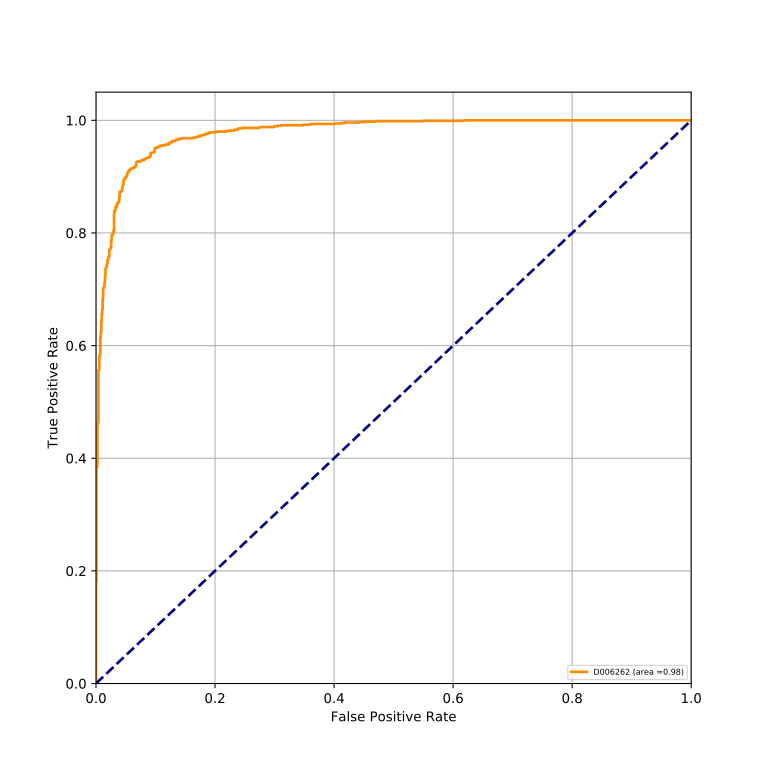

The data file committed next to this chart (first rows):
classes, fpr, tpr, auc
D006262, 0.0, 0.0, 0.9776
D006262, 0.0, 0.0007968, 0.9776
D006262, 0.0, 0.1817, 0.9776
D006262, 0.0007968, 0.1817, 0.9776
D006262, 0.0007968, 0.3849, 0.9776
D006262, 0.00239, 0.3849, 0.9776
D006262, 0.00239, 0.4598, 0.9776
D006262, 0.003187, 0.4598, 0.9776
D006262, 0.003187, 0.4653, 0.9776
D006262, 0.003984, 0.4653, 0.9776
D006262, 0.003984, 0.5562, 0.9776
D006262, 0.004781, 0.5562, 0.9776
D006262, 0.004781, 0.557, 0.9776
D006262, 0.005578, 0.557, 0.9776
D006262, 0.005578, 0.5817, 0.9776
D006262, 0.006375, 0.5817, 0.9776
D006262, 0.006375, 0.5833, 0.9776
D006262, 0.007171, 0.5833, 0.9776
D006262, 0.007171, 0.6151, 0.9776
D006262, 0.007968, 0.6151, 0.9776
D006262, 0.007968, 0.6231, 0.9776
D006262, 0.008765, 0.6231, 0.9776
D006262, 0.008765, 0.6438, 0.9776
D006262, 0.009562, 0.6438, 0.9776
D006262, 0.009562, 0.655, 0.9776
D006262, 0.01036, 0.655, 0.9776
D006262, 0.01036, 0.6645, 0.9776
D006262, 0.01116, 0.6645, 0.9776
D006262, 0.01116, 0.6829, 0.9776
D006262, 0.01195, 0.6829, 0.9776
D006262, 0.01195, 0.702, 0.9776
D006262, 0.01275, 0.702, 0.9776
D006262, 0.01275, 0.7028, 0.9776
D006262, 0.01355, 0.7028, 0.9776
D006262, 0.01355, 0.7076, 0.9776
D006262, 0.01434, 0.7076, 0.9776
D006262, 0.01434, 0.7124, 0.9776
D006262, 0.01514, 0.7124, 0.9776
D006262, 0.01514, 0.7243, 0.9776
D006262, 0.01594, 0.7243, 0.9776
D006262, 0.01594, 0.7363, 0.9776
D006262, 0.01673, 0.7363, 0.9776
D006262, 0.01673, 0.7386, 0.9776
D006262, 0.01753, 0.7386, 0.9776
D006262, 0.01753, 0.7402, 0.9776
D006262, 0.01833, 0.7402, 0.9776
D006262, 0.01833, 0.745, 0.9776
D006262, 0.01912, 0.745, 0.9776
D006262, 0.01912, 0.7522, 0.9776
D006262, 0.01992, 0.7522, 0.9776
D006262, 0.01992, 0.753, 0.9776
D006262, 0.02072, 0.753, 0.9776
D006262, 0.02072, 0.757, 0.9776
D006262, 0.02151, 0.757, 0.9776
D006262, 0.02151, 0.7578, 0.9776
D006262, 0.02231, 0.7578, 0.9776
D006262, 0.02231, 0.7689, 0.9776
D006262, 0.02311, 0.7689, 0.9776
D006262, 0.02311, 0.7713, 0.9776
D006262, 0.0239, 0.7713, 0.9776
... 230 more rows
